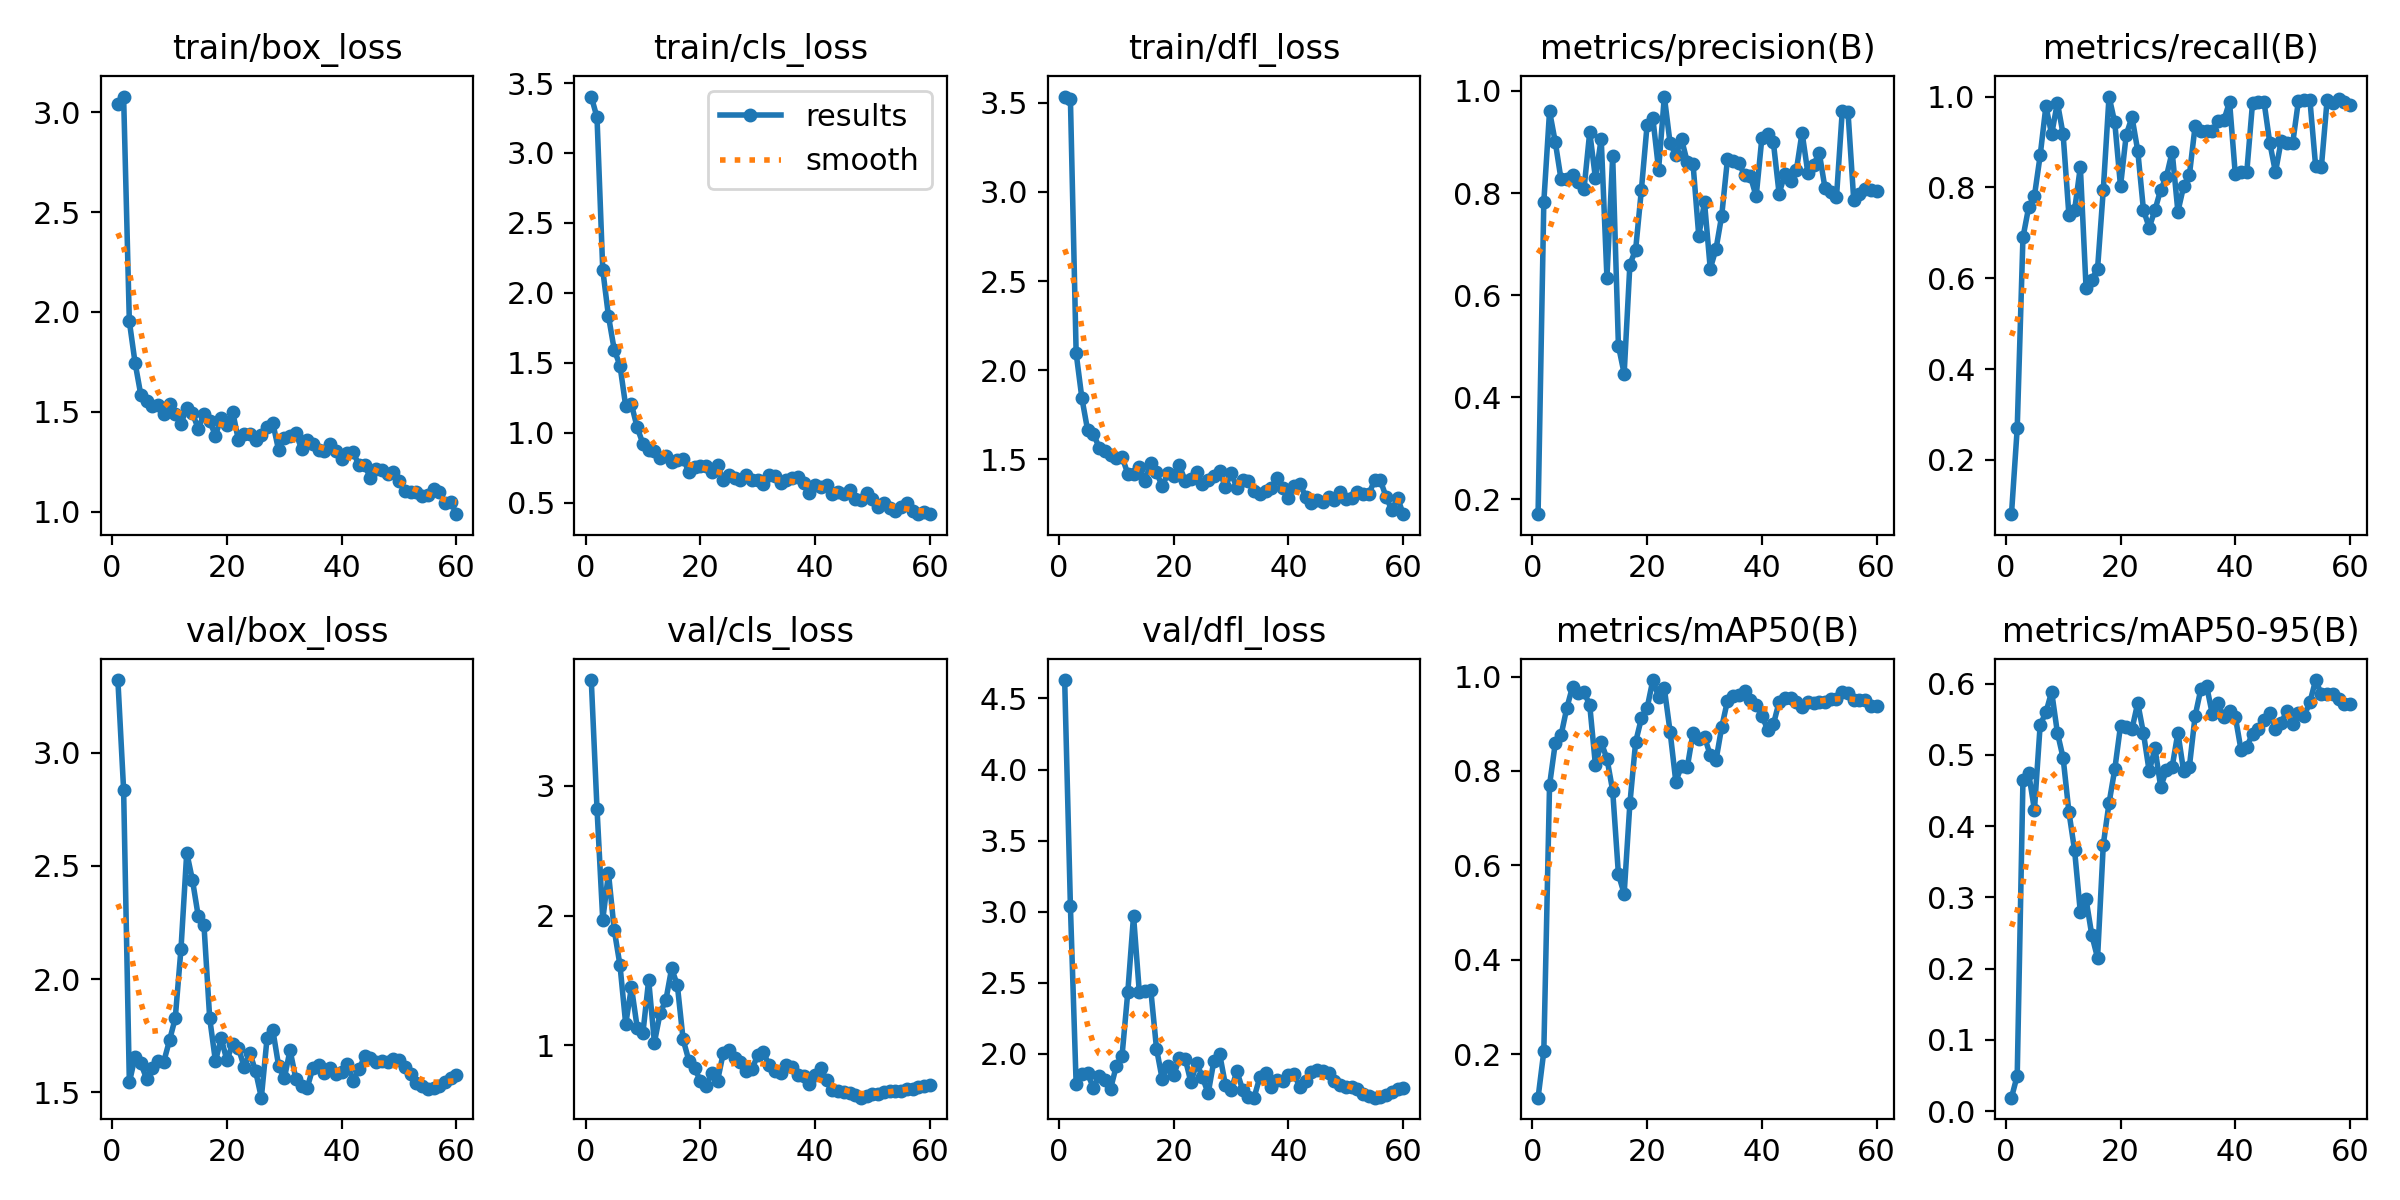

Values plotted in this chart, from the file beside it:
epoch, time, train/box_loss, train/cls_loss, train/dfl_loss, metrics/precision(B), metrics/recall(B), metrics/mAP50(B), metrics/mAP50-95(B), val/box_loss, val/cls_loss, val/dfl_loss, lr/pg0, lr/pg1, lr/pg2
1, 24.46, 3.04, 3.403, 3.535, 0.171, 0.08043, 0.1084, 0.01903, 3.32, 3.816, 4.63, 4.287e-05, 4.287e-05, 4.287e-05
2, 26.46, 3.078, 3.254, 3.522, 0.7826, 0.2692, 0.2063, 0.04989, 2.836, 2.824, 3.037, 9.83795e-05, 9.83795e-05, 9.83795e-05
3, 28.58, 1.952, 2.164, 2.095, 0.9603, 0.6897, 0.77, 0.4645, 1.545, 1.969, 1.784, 0.000152, 0.000152, 0.000152
4, 30.87, 1.745, 1.832, 1.843, 0.8998, 0.7564, 0.8591, 0.4739, 1.656, 2.327, 1.854, 0.0002037, 0.0002037, 0.0002037
5, 32.84, 1.585, 1.594, 1.664, 0.827, 0.7811, 0.8753, 0.4229, 1.628, 1.89, 1.861, 0.0002536, 0.0002536, 0.0002536
6, 34.84, 1.555, 1.48, 1.644, 0.8269, 0.8702, 0.933, 0.542, 1.561, 1.62, 1.758, 0.0003016, 0.0003016, 0.0003016
7, 37.57, 1.53, 1.19, 1.566, 0.8362, 0.9788, 0.9782, 0.5596, 1.61, 1.165, 1.843, 0.0003476, 0.0003476, 0.0003476
8, 40.04, 1.536, 1.202, 1.549, 0.8221, 0.9167, 0.9658, 0.5885, 1.638, 1.45, 1.818, 0.0003918, 0.0003918, 0.0003918
9, 41.98, 1.488, 1.038, 1.525, 0.8074, 0.9868, 0.9668, 0.5312, 1.636, 1.138, 1.753, 0.0004341, 0.0004341, 0.0004341
10, 43.98, 1.539, 0.9212, 1.507, 0.9195, 0.9167, 0.9398, 0.4958, 1.73, 1.097, 1.914, 0.0004745, 0.0004745, 0.0004745
11, 45.76, 1.489, 0.8779, 1.514, 0.8286, 0.7403, 0.8116, 0.4204, 1.828, 1.504, 1.987, 0.0005131, 0.0005131, 0.0005131
12, 47.75, 1.441, 0.8666, 1.419, 0.9068, 0.75, 0.8605, 0.366, 2.135, 1.022, 2.433, 0.0005497, 0.0005497, 0.0005497
13, 50.27, 1.519, 0.8184, 1.415, 0.6341, 0.845, 0.8262, 0.2791, 2.558, 1.25, 2.97, 0.0005845, 0.0005845, 0.0005845
14, 52.57, 1.493, 0.8346, 1.456, 0.8722, 0.5776, 0.7584, 0.2972, 2.437, 1.35, 2.436, 0.0006174, 0.0006174, 0.0006174
15, 54.62, 1.416, 0.7903, 1.378, 0.501, 0.597, 0.5813, 0.247, 2.278, 1.594, 2.444, 0.0006484, 0.0006484, 0.0006484
16, 56.6, 1.487, 0.8022, 1.482, 0.4462, 0.6207, 0.54, 0.2152, 2.239, 1.464, 2.45, 0.0006775, 0.0006775, 0.0006775
17, 58.59, 1.453, 0.8151, 1.426, 0.6601, 0.7949, 0.7313, 0.3742, 1.827, 1.047, 2.036, 0.0007047, 0.0007047, 0.0007047
18, 60.44, 1.382, 0.7192, 1.35, 0.689, 1, 0.8613, 0.4323, 1.638, 0.884, 1.819, 0.00073, 0.00073, 0.00073
19, 62.67, 1.471, 0.7555, 1.423, 0.8061, 0.9429, 0.9111, 0.4798, 1.739, 0.8261, 1.914, 0.0007534, 0.0007534, 0.0007534
20, 65.24, 1.432, 0.7617, 1.406, 0.9338, 0.8025, 0.9334, 0.5406, 1.641, 0.7279, 1.847, 0.000775, 0.000775, 0.000775
21, 67.17, 1.502, 0.7635, 1.466, 0.9467, 0.916, 0.9925, 0.5393, 1.715, 0.6861, 1.97, 0.0007947, 0.0007947, 0.0007947
22, 68.95, 1.359, 0.7222, 1.378, 0.8461, 0.9547, 0.9568, 0.5361, 1.696, 0.79, 1.966, 0.0008125, 0.0008125, 0.0008125
23, 70.71, 1.391, 0.7707, 1.388, 0.9891, 0.881, 0.975, 0.5729, 1.613, 0.7268, 1.798, 0.0008283, 0.0008283, 0.0008283
24, 72.54, 1.391, 0.6586, 1.427, 0.898, 0.75, 0.8836, 0.5301, 1.673, 0.9422, 1.933, 0.0008424, 0.0008424, 0.0008424
25, 74.36, 1.36, 0.6947, 1.363, 0.8741, 0.7115, 0.7774, 0.4768, 1.593, 0.9618, 1.835, 0.0008545, 0.0008545, 0.0008545
26, 77.16, 1.386, 0.6756, 1.383, 0.9053, 0.75, 0.8109, 0.5094, 1.477, 0.9021, 1.721, 0.0008395, 0.0008395, 0.0008395
27, 79.34, 1.422, 0.6651, 1.407, 0.8606, 0.7949, 0.8081, 0.4551, 1.741, 0.8699, 1.948, 0.000816, 0.000816, 0.000816
28, 81.45, 1.444, 0.7011, 1.433, 0.8575, 0.8239, 0.8807, 0.4784, 1.775, 0.8058, 1.998, 0.0007924, 0.0007924, 0.0007924
29, 83.32, 1.309, 0.6621, 1.345, 0.716, 0.8782, 0.8684, 0.4831, 1.618, 0.8186, 1.782, 0.0007688, 0.0007688, 0.0007688
30, 85.22, 1.371, 0.6584, 1.424, 0.7821, 0.7466, 0.8724, 0.5311, 1.561, 0.924, 1.742, 0.0007452, 0.0007452, 0.0007452
31, 87.08, 1.379, 0.6351, 1.341, 0.6521, 0.8024, 0.8335, 0.477, 1.687, 0.9479, 1.878, 0.0007216, 0.0007216, 0.0007216
32, 89.68, 1.395, 0.6992, 1.381, 0.6902, 0.8269, 0.8225, 0.4833, 1.561, 0.8457, 1.746, 0.0006981, 0.0006981, 0.0006981
33, 91.95, 1.315, 0.6875, 1.381, 0.7559, 0.9352, 0.8929, 0.5545, 1.53, 0.8066, 1.697, 0.0006745, 0.0006745, 0.0006745
34, 93.77, 1.357, 0.6372, 1.321, 0.8662, 0.9231, 0.9484, 0.5923, 1.521, 0.7882, 1.691, 0.0006509, 0.0006509, 0.0006509
35, 95.65, 1.337, 0.6637, 1.308, 0.8622, 0.9231, 0.9588, 0.5967, 1.609, 0.8492, 1.833, 0.0006273, 0.0006273, 0.0006273
36, 97.59, 1.311, 0.6752, 1.322, 0.8584, 0.9231, 0.961, 0.5569, 1.621, 0.8346, 1.865, 0.0006038, 0.0006038, 0.0006038
37, 99.44, 1.302, 0.6818, 1.341, 0.8351, 0.947, 0.9696, 0.5724, 1.585, 0.7719, 1.765, 0.0005802, 0.0005802, 0.0005802
38, 101.4, 1.341, 0.6433, 1.396, 0.8331, 0.9475, 0.9512, 0.5533, 1.607, 0.7651, 1.816, 0.0005566, 0.0005566, 0.0005566
39, 104.1, 1.302, 0.5656, 1.337, 0.7933, 0.9885, 0.9389, 0.5613, 1.581, 0.6994, 1.807, 0.000533, 0.000533, 0.000533
40, 106, 1.265, 0.6249, 1.28, 0.9085, 0.8287, 0.9173, 0.5534, 1.591, 0.7719, 1.851, 0.0005094, 0.0005094, 0.0005094
41, 107.9, 1.296, 0.6087, 1.351, 0.9167, 0.8333, 0.8874, 0.5069, 1.625, 0.823, 1.854, 0.0004859, 0.0004859, 0.0004859
42, 109.7, 1.297, 0.6276, 1.363, 0.8994, 0.8333, 0.8986, 0.5116, 1.551, 0.7335, 1.762, 0.0004623, 0.0004623, 0.0004623
43, 111.6, 1.234, 0.5652, 1.289, 0.7989, 0.9852, 0.946, 0.5294, 1.602, 0.6579, 1.81, 0.0004387, 0.0004387, 0.0004387
44, 113.5, 1.235, 0.578, 1.255, 0.837, 0.9875, 0.9555, 0.5368, 1.659, 0.6512, 1.869, 0.0004151, 0.0004151, 0.0004151
45, 116.1, 1.168, 0.5609, 1.27, 0.8237, 0.989, 0.9555, 0.5484, 1.653, 0.6394, 1.887, 0.0003915, 0.0003915, 0.0003915
46, 118.4, 1.213, 0.587, 1.258, 0.8442, 0.8988, 0.9459, 0.5586, 1.632, 0.63, 1.879, 0.000368, 0.000368, 0.000368
47, 120.3, 1.208, 0.5259, 1.288, 0.9185, 0.8333, 0.9358, 0.5365, 1.64, 0.6184, 1.864, 0.0003444, 0.0003444, 0.0003444
48, 122.3, 1.19, 0.5184, 1.272, 0.8403, 0.903, 0.9459, 0.5449, 1.636, 0.5977, 1.808, 0.0003208, 0.0003208, 0.0003208
49, 124.1, 1.2, 0.5686, 1.319, 0.8557, 0.8979, 0.9435, 0.5618, 1.647, 0.6112, 1.78, 0.0002972, 0.0002972, 0.0002972
50, 126.1, 1.156, 0.5264, 1.276, 0.8783, 0.897, 0.9459, 0.5427, 1.642, 0.6255, 1.766, 0.0002737, 0.0002737, 0.0002737
51, 135.6, 1.104, 0.4706, 1.282, 0.8095, 0.9908, 0.9455, 0.5581, 1.612, 0.6268, 1.762, 0.0002501, 0.0002501, 0.0002501
52, 139.5, 1.099, 0.4982, 1.318, 0.8028, 0.9916, 0.9526, 0.555, 1.579, 0.643, 1.75, 0.0002265, 0.0002265, 0.0002265
53, 142.6, 1.098, 0.4599, 1.305, 0.7926, 0.9926, 0.9526, 0.5737, 1.54, 0.6461, 1.715, 0.0002029, 0.0002029, 0.0002029
54, 145.4, 1.081, 0.4379, 1.304, 0.9598, 0.8465, 0.9668, 0.6049, 1.528, 0.6491, 1.7, 0.0001793, 0.0001793, 0.0001793
55, 147.6, 1.085, 0.468, 1.384, 0.9596, 0.845, 0.9642, 0.5849, 1.516, 0.6459, 1.69, 0.0001558, 0.0001558, 0.0001558
56, 149.4, 1.113, 0.4966, 1.383, 0.7869, 0.9925, 0.9508, 0.5852, 1.52, 0.6654, 1.694, 0.0001322, 0.0001322, 0.0001322
57, 151.4, 1.1, 0.4435, 1.291, 0.7982, 0.9867, 0.9508, 0.5853, 1.527, 0.6659, 1.708, 0.0001086, 0.0001086, 0.0001086
58, 153.3, 1.043, 0.4175, 1.215, 0.807, 0.9938, 0.9508, 0.579, 1.546, 0.6792, 1.729, 8.50255e-05, 8.50255e-05, 8.50255e-05
59, 156.1, 1.05, 0.4344, 1.284, 0.8066, 0.987, 0.9367, 0.5715, 1.565, 0.6902, 1.75, 6.1447e-05, 6.1447e-05, 6.1447e-05
60, 158.1, 0.9879, 0.4202, 1.192, 0.8033, 0.9823, 0.9367, 0.5715, 1.576, 0.6954, 1.761, 3.78685e-05, 3.78685e-05, 3.78685e-05
